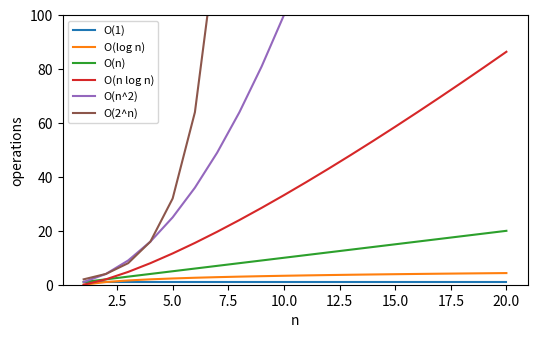
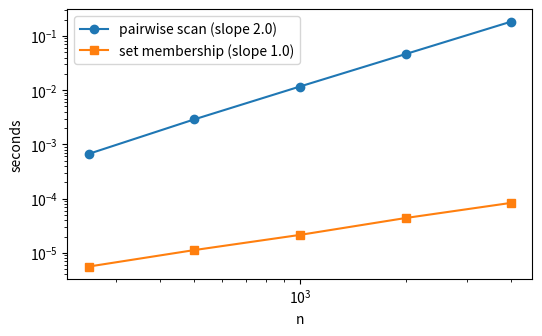
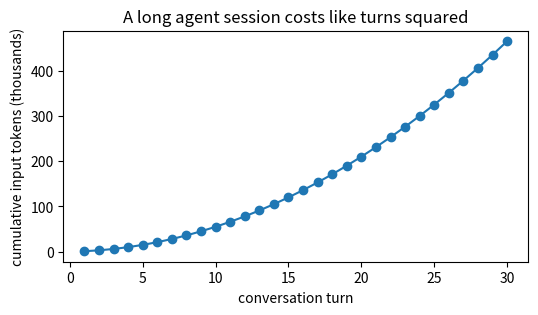

Generate these figures, in order, with matplotlib:
import numpy as np
import matplotlib.pyplot as plt

n = np.arange(1, 21)
fig, ax = plt.subplots(figsize=(6, 3.5))
ax.plot(n, np.ones_like(n), label='O(1)')
ax.plot(n, np.log2(n), label='O(log n)')
ax.plot(n, n, label='O(n)')
ax.plot(n, n * np.log2(n), label='O(n log n)')
ax.plot(n, n ** 2.0, label='O(n^2)')
ax.plot(n, 2.0 ** n, label='O(2^n)')
ax.set_ylim(0, 100)
ax.set_xlabel('n')
ax.set_ylabel('operations')
ax.legend(loc='upper left', fontsize=8)

def has_dup_slow(xs):          # compare every pair: O(n^2)
    for i in range(len(xs)):
        for j in range(i + 1, len(xs)):
            if xs[i] == xs[j]:
                return True
    return False

def has_dup_fast(xs):          # a set remembers what we've seen: O(n)
    seen = set()
    for x in xs:
        if x in seen:
            return True
        seen.add(x)
    return False

import time
import numpy as np
import matplotlib.pyplot as plt

def best_time(f, xs, repeats):
    best = float('inf')
    for _ in range(repeats):
        start = time.perf_counter()
        f(xs)
        best = min(best, time.perf_counter() - start)
    return best

sizes = [250, 500, 1000, 2000, 4000]
inputs = [list(range(n)) for n in sizes]          # all unique = worst case

slow_t = [best_time(has_dup_slow, xs, repeats=1) for xs in inputs]
fast_t = [best_time(has_dup_fast, xs, repeats=5) for xs in inputs]

slope_slow = np.polyfit(np.log(sizes), np.log(slow_t), 1)[0]
slope_fast = np.polyfit(np.log(sizes), np.log(fast_t), 1)[0]
print(f"pairwise scan  slope ~ {slope_slow:.2f}  (expect ~2, quadratic)")
print(f"set membership slope ~ {slope_fast:.2f}  (expect ~1, linear)")

fig, ax = plt.subplots(figsize=(6, 3.5))
ax.loglog(sizes, slow_t, 'o-', label=f'pairwise scan (slope {slope_slow:.1f})')
ax.loglog(sizes, fast_t, 's-', label=f'set membership (slope {slope_fast:.1f})')
ax.set_xlabel('n')
ax.set_ylabel('seconds')
ax.legend()

import time
import numpy as np

n = 2_000_000
xs = list(range(n))
arr = np.arange(n)

# a little real work per element: square it, then add them up
start = time.perf_counter(); s1 = sum(x * x for x in xs);  t_loop = time.perf_counter() - start
start = time.perf_counter(); s2 = int((arr * arr).sum());  t_vec  = time.perf_counter() - start

print(f"python loop: {t_loop * 1000:6.0f} ms")
print(f"numpy:       {t_vec * 1000:6.1f} ms")
print(f"same answer: {s1 == s2};  numpy is about {t_loop / t_vec:.0f}x faster")

import numpy as np

itemsize = np.dtype(float).itemsize          # 8 bytes per float
for n in [1_000, 10_000, 50_000]:
    gb = itemsize * n * n / 1e9
    print(f"an {n:>6,} x {n:<6,} float matrix needs {gb:8.2f} GB")

import time
import numpy as np

def grow_list(n):
    out = []
    for i in range(n):
        out.append(i)              # amortized O(1) per append
    return out

def grow_nparray(n):
    out = np.array([], dtype=int)
    for i in range(n):
        out = np.append(out, i)    # copies the whole array each time
    return out

for f in [grow_list, grow_nparray]:
    start = time.perf_counter()
    f(40_000)
    print(f"{f.__name__:14s}: {time.perf_counter() - start:.3f} s")

import time

budget_s = 5.0
start = time.perf_counter()
has_dup_fast(list(range(2_000_000)))     # the O(n) version
elapsed = time.perf_counter() - start

print(f"ran in {elapsed:.2f} s against a {budget_s:.0f} s budget "
      f"-> {'PASS' if elapsed < budget_s else 'FAIL'}")

import numpy as np
import matplotlib.pyplot as plt

turns = np.arange(1, 31)
per_turn = 1000                       # new tokens added each turn
cumulative = np.cumsum(turns * per_turn)   # turn k re-sends ~k turns' worth

fig, ax = plt.subplots(figsize=(6, 3))
ax.plot(turns, cumulative / 1e3, 'o-')
ax.set_xlabel('conversation turn')
ax.set_ylabel('cumulative input tokens (thousands)')
ax.set_title('A long agent session costs like turns squared')
